Photos from the image-classification dataset "sorted_images" in the GitHub repository vishnupriyanpr/solar-panel-research-. Its 12 classes are: cell, cell multi, cracking, diode, diode multi, hot spot, hot spot multi, no anomaly, offline module, shadowing, soiling, vegetation.

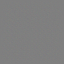
Label: cell multi

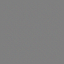
Label: vegetation

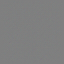
Label: hot spot multi

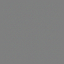
Label: no anomaly

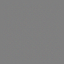
Label: offline module

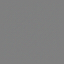
Label: hot spot
